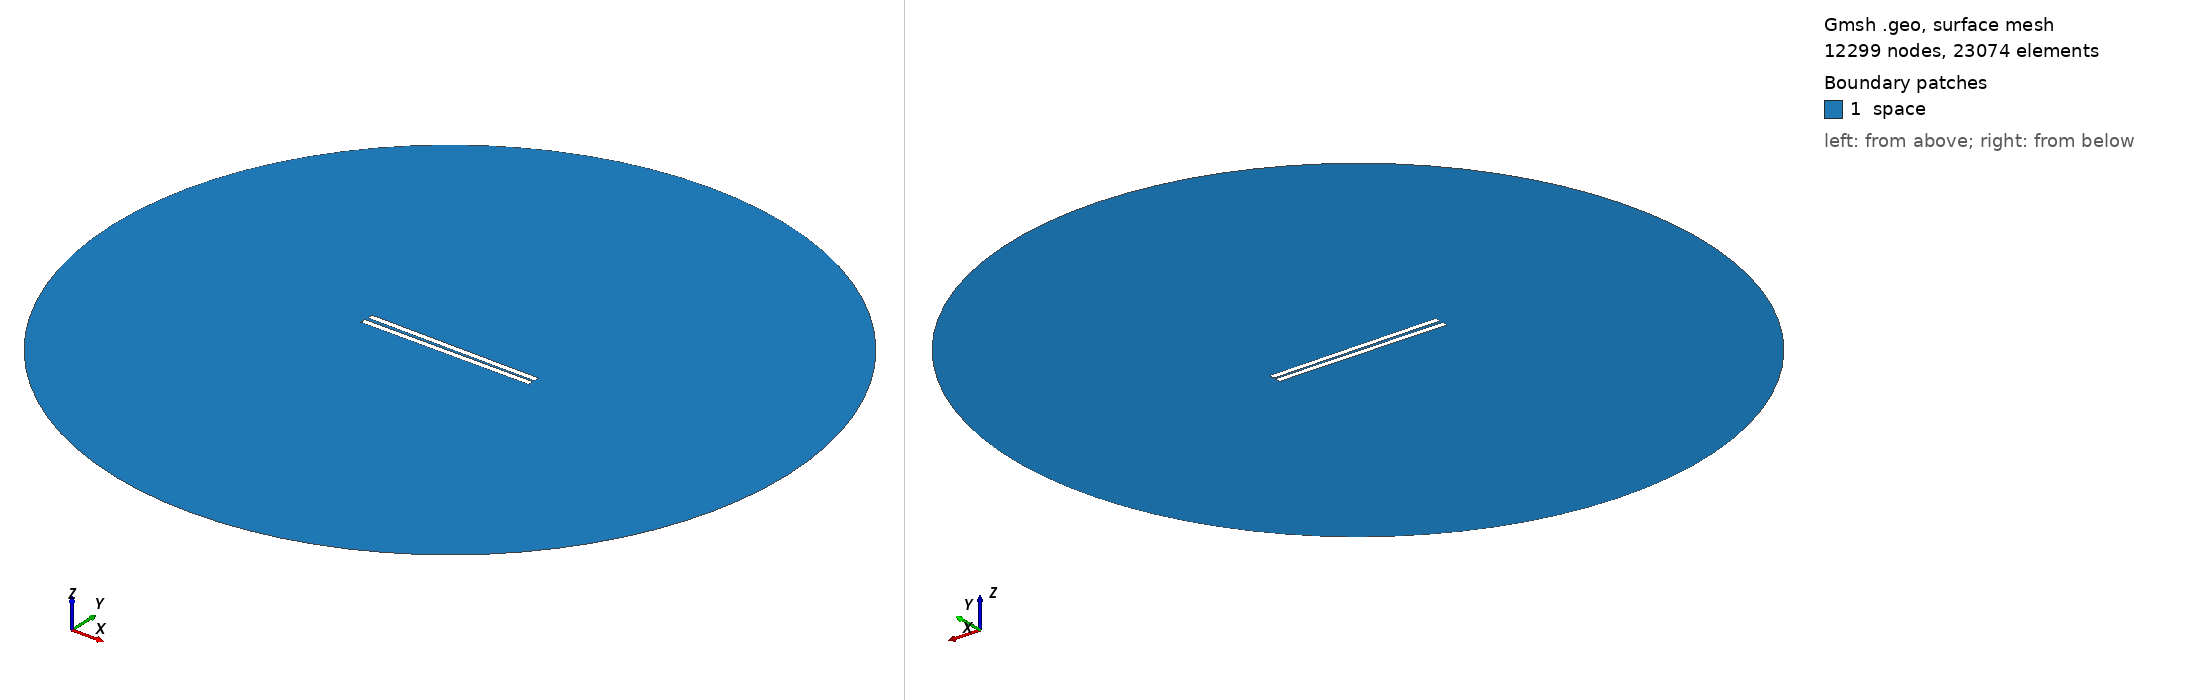

Gmsh geometry script, surface-meshed: 12299 nodes, 23074 surface elements. Boundary patches (legend numbers): 1 space. Left view from above one corner, right view from below the opposite corner. Legend entries are the model's physical surfaces. The drawing asked Gmsh for element sizes between 1% and 20% of the model's largest extent; the script's own settings can give other sizes.

=== 418.geo (drawn) ===
// Set the geometry kernel
SetFactory("OpenCASCADE");

//---------------------------------------
// Rectangles
//---------------------------------------

// Rectangle 1 (top)
Point(1) = {-49.67777777777778, 0.8055555555555556, 0, 1.0};
Point(2) = {49.67777777777778, 0.8055555555555556, 0, 1.0};
Point(3) = {49.67777777777778, 4.161111111111111, 0, 1.0};
Point(4) = {-49.67777777777778, 4.161111111111111, 0, 1.0};

Line(1) = {1, 2};
Line(2) = {2, 3};
Line(3) = {3, 4};
Line(4) = {4, 1};

Line Loop(1) = {1, 2, 3, 4};
Plane Surface(1) = {1};

Rotate { {0, 0, 1}, {0,  0.8055555555555556,  0}, -0.01 } {
  Surface{1};
}

// Rectangle 2 (bottom)
Point(5) = {-49.67777777777778, -0.8055555555555556, 0, 1.0};
Point(6) = {49.67777777777778, -0.8055555555555556, 0, 1.0};
Point(7) = {49.67777777777778, -4.161111111111111, 0, 1.0};
Point(8) = {-49.67777777777778, -4.161111111111111, 0, 1.0};

Line(5) = {5, 6};
Line(6) = {6, 7};
Line(7) = {7, 8};
Line(8) = {8, 5};

Line Loop(2) = {5, 6, 7, 8};
Plane Surface(2) = {2}; 


//---------------------------------------
// Circle
//---------------------------------------

// Define points
Point(9) = {0, 0, 0};        // Center
Point(10) = {200, 0, 0};     // Start point
Point(11) = {0, 200, 0};     // 90 degrees
Point(12) = {-200, 0, 0};    // 180 degrees
Point(13) = {0, -200, 0};    // 270 degrees

// Define circle arcs (each needs start, center, end)
Circle(9) = {10, 9, 11};
Circle(10) = {11, 9, 12};
Circle(11) = {12, 9, 13};
Circle(12) = {13, 9, 10};

// Define curve loop and surface if needed
Curve Loop(3) = {9, 10, 11, 12};
Surface(3) = {3};

// Subtract Rectangles from Circle
BooleanDifference{ Surface{3}; Delete; }{ Surface{1}; Surface{2}; Delete; }

//---------------------------------------
// Transfinite Lines and Surface
//---------------------------------------
r = 7;
Transfinite Line {1, 3} = 50*r Using Progression 1;
Transfinite Line {2, 4} = 2*r Using Progression 1;
Transfinite Line {5, 7} = 50*r Using Progression 1;
Transfinite Line {6, 8} = 2*r Using Progression 1;
Transfinite Line {9, 10, 11, 12} = 20 Using Progression 1;

//---------------------------------------
// Define Physical Groups
//---------------------------------------                

//--- Physical Curves
// Physical groups for boundaries
Physical Line("force_segment", 10) = {1};
Physical Line("upper_plate", 11) = {2, 3, 4};
Physical Line("lower_plate", 12) = {5, 6, 7, 8};
Physical Line("boundary", 20) = {9, 10, 11, 12};

//--- Physical Surfaces
Physical Surface("space", 30) = {3};

//---------------------------------------
// 6. Generate the Mesh
//---------------------------------------
Mesh 2;  // 2D mesh generation
